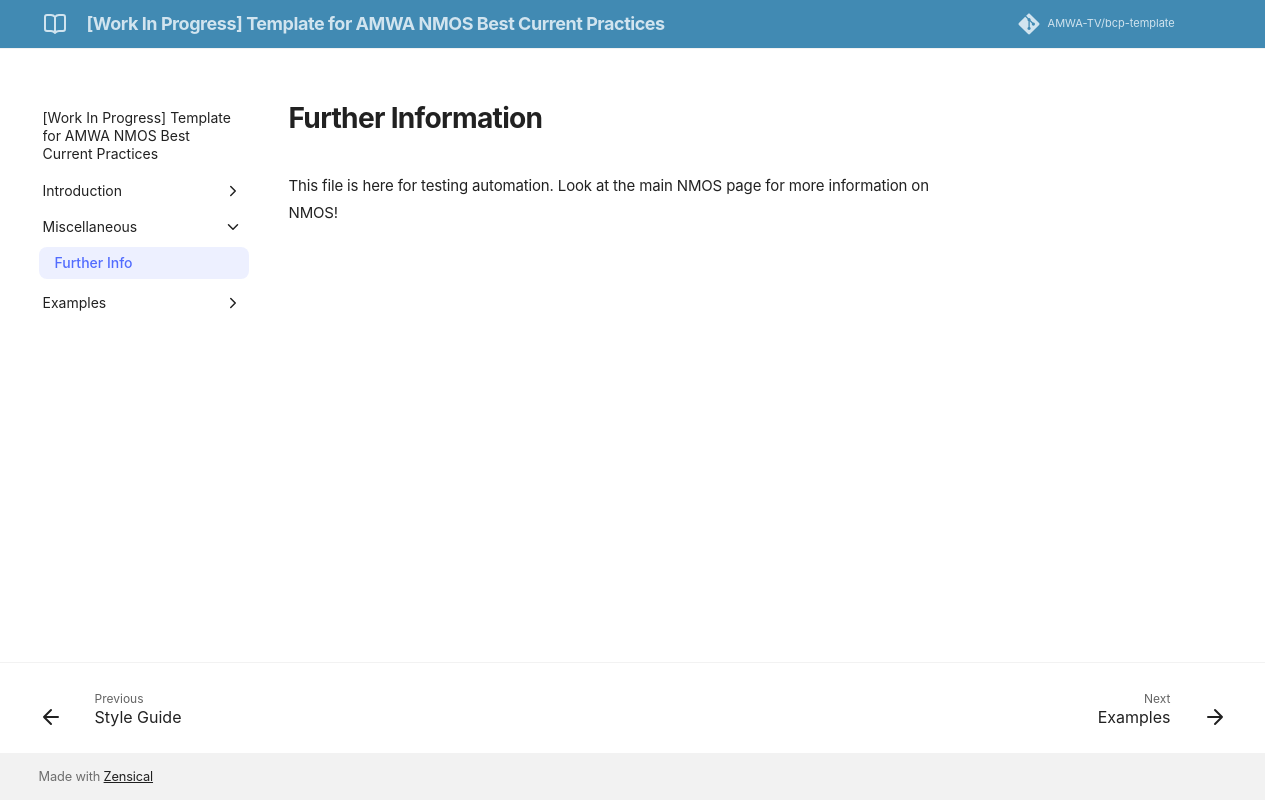

repository: AMWA-TV/bcp-template · page: v1.0-dev/Further Info/index.html · generator: jekyll

# Further Information

This file is here for testing automation.  Look at the main NMOS page for more information on NMOS!
